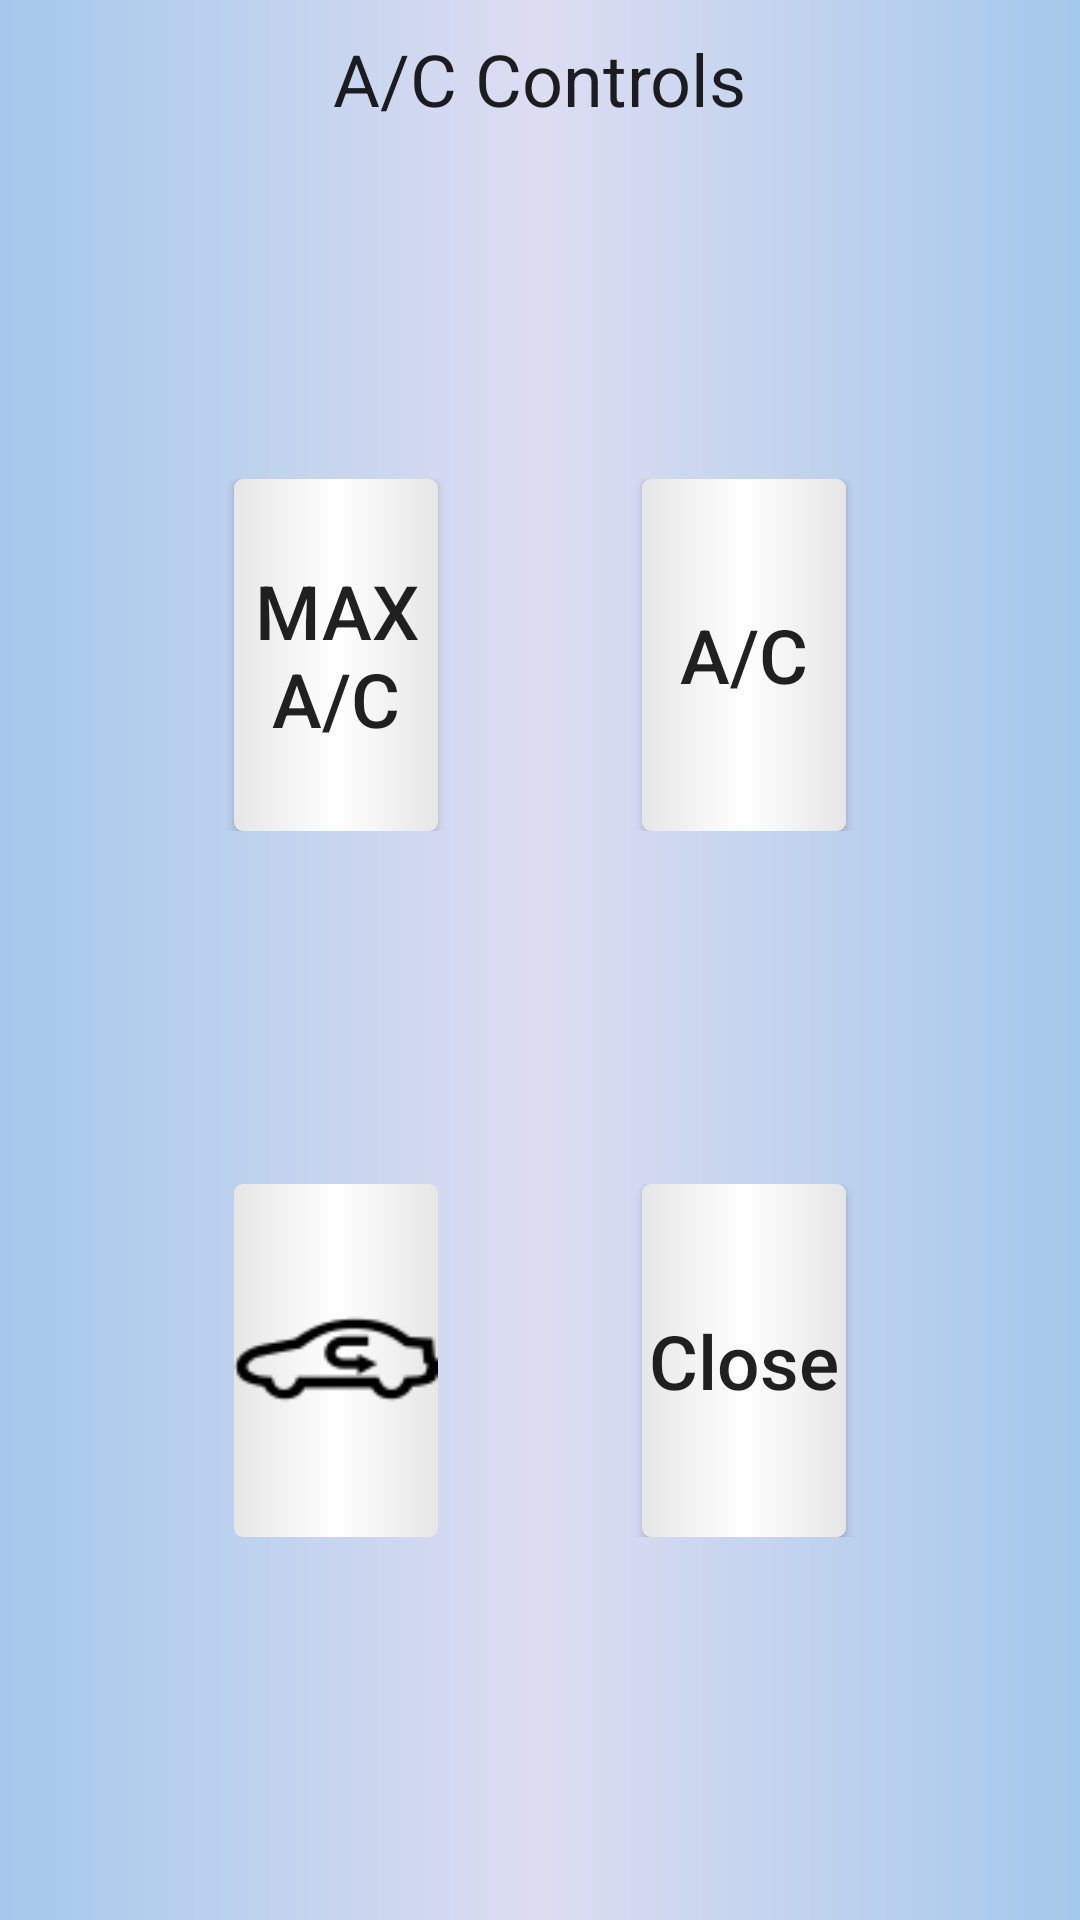

Android layout source for this screen:
<!-- AndroidManifest.xml: application theme AppTheme -->
<!-- res/layout/ac_menu_dialog.xml -->
<?xml version="1.0" encoding="utf-8"?>
<LinearLayout
    xmlns:android="http://schemas.android.com/apk/res/android"
    xmlns:tools="http://schemas.android.com/tools"
    android:id="@+id/acMenuDialog"
    tools:context=".ClimateActivity"
    android:layout_width="match_parent"
    android:layout_height="match_parent"
    android:layout_centerInParent="true"
    android:padding="10dp"
    android:background="@drawable/blue_gradient_background"
    android:orientation="vertical"
    android:gravity="center_horizontal">
    <TextView
        android:id="@+id/acControlsText"
        android:layout_width="wrap_content"
        android:layout_height="wrap_content"
        style="@android:style/TextAppearance.Material.Headline"
        android:text="A/C Controls" />
    <View
        android:layout_width="match_parent"
        android:layout_height="0dp"
        android:layout_weight="1" />
    <LinearLayout
        android:layout_width="match_parent"
        android:layout_height="0dp"
        android:layout_weight="1">
        <View
            android:layout_width="0dp"
            android:layout_height="match_parent"
            android:layout_weight="1" />
        <Button
            android:id="@+id/maxAC"
            android:layout_width="0dp"
            android:layout_height="match_parent"
            android:layout_weight="1"
            android:text="MAX A/C"
            android:background="@drawable/button"
            style="@style/ButtonText" />
        <View
            android:layout_width="0dp"
            android:layout_height="match_parent"
            android:layout_weight="1" />
        <Button
            android:id="@+id/ac"
            android:layout_width="0dp"
            android:layout_height="match_parent"
            android:layout_weight="1"
            android:text="A/C"
            android:background="@drawable/button"
            style="@style/ButtonText" />
        <View
            android:layout_width="0dp"
            android:layout_height="match_parent"
            android:layout_weight="1" />
    </LinearLayout>

    <View
        android:layout_width="match_parent"
        android:layout_height="0dp"
        android:layout_weight="1" />

    <LinearLayout
        android:layout_width="match_parent"
        android:layout_height="0dp"
        android:layout_weight="1">
        <View
            android:layout_width="0dp"
            android:layout_height="match_parent"
            android:layout_weight="1" />
        <ImageButton
            android:id="@+id/recirc"
            android:layout_width="0dp"
            android:layout_height="match_parent"
            android:layout_weight="1"
            android:background="@drawable/button"
            android:src="@drawable/recirc"
            android:scaleType="fitCenter"
            android:contentDescription="Toggle air recirculation" />
        <View
            android:layout_width="0dp"
            android:layout_height="match_parent"
            android:layout_weight="1" />
        <Button
            android:id="@+id/closeACMenu"
            android:layout_width="0dp"
            android:layout_height="match_parent"
            android:layout_weight="1"
            style="@style/ButtonText"
            android:text="Close"
            android:background="@drawable/button" />
        <View
            android:layout_width="0dp"
            android:layout_height="match_parent"
            android:layout_weight="1" />
    </LinearLayout>
    <View
        android:layout_width="match_parent"
        android:layout_height="0dp"
        android:layout_weight="1" />
</LinearLayout>
<!-- resources referenced by this layout -->
<resources>
  <!-- drawable blue_gradient_background (drawable) -->
  <?xml version="1.0" encoding="UTF-8"?>
  <shape
      xmlns:android="http://schemas.android.com/apk/res/android">
      <gradient
          android:startColor="#A4C8EC"
          android:centerColor="#DDDDF1"
          android:endColor="#A4C8EC" />
  </shape>
  <!-- drawable button (drawable) -->
  <?xml version="1.0" encoding="UTF-8"?>
  <selector
      xmlns:android="http://schemas.android.com/apk/res/android" >
      
      <item
          android:drawable="@drawable/button_pressed"
          android:state_pressed="true" />
      <item
          android:drawable="@drawable/button_default" />
  </selector>
  <!-- drawable recirc: png bitmap (drawable, 2230 bytes) -->
  <style name="ButtonText" parent="@android:style/TextAppearance.Material.Button">
          <item name="android:textSize">25sp</item>
          <item name="android:textAllCaps">false</item>
      </style>
  <style name="AppTheme" parent="Theme.AppCompat.Light.DarkActionBar">
          
      </style>
  <!-- drawable button_pressed (drawable) -->
  <?xml version="1.0" encoding="UTF-8"?>
  <shape
      xmlns:android="http://schemas.android.com/apk/res/android" >
      <corners
          android:radius="3dp" />
      <gradient
          android:startColor="#B8B8B8"
          android:centerColor="#CCCCCC"
          android:endColor="#B8B8B8" />
  </shape>
  <!-- drawable button_default (drawable) -->
  <?xml version="1.0" encoding="UTF-8"?>
  <shape
      xmlns:android="http://schemas.android.com/apk/res/android" >
      <corners
          android:radius="3dp" />
      <gradient
          android:startColor="#E6E6E6"
          android:centerColor="#FFFFFF"
          android:endColor="#E6E6E6" />
  </shape>
</resources>
